Run: headless pygame with SDL's dummy video driver; simulated clock (each Clock.tick advances the game by its frame time, no real sleeping); random seed 0; keys injected as events and as key.get_pressed() state; no mouse input.
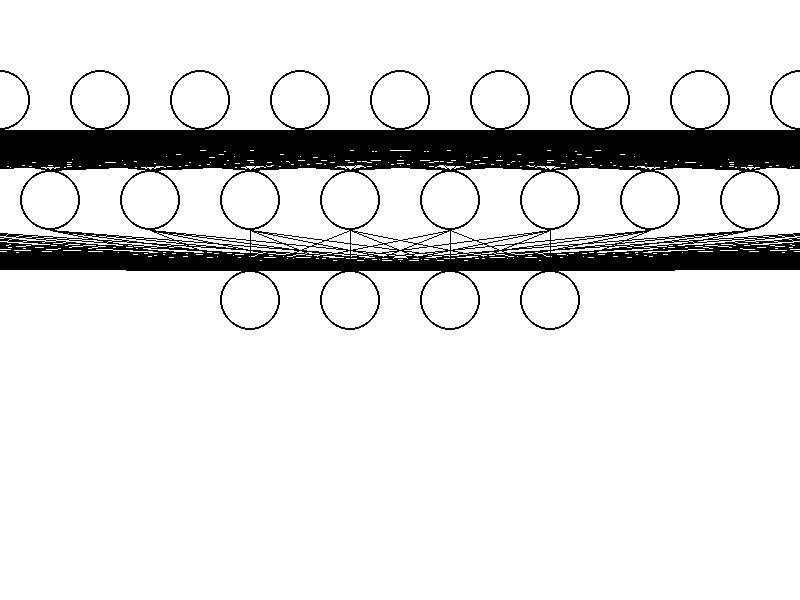
Frame 1 of 4 · flips 1–60 · no input
Frame 2 of 4 · flips 61–180 · tapped SPACE, RETURN · held RIGHT (→), D · screen unchanged from frame 1, image omitted
Frame 3 of 4 · flips 181–300 · held DOWN (↓), S · screen unchanged from frame 2, image omitted
Frame 4 of 4 · flips 301–420 · held LEFT (←), A, UP (↑), W · screen unchanged from frame 3, image omitted

The pygame program that drew these frames:

import pygame
import math

# Initialize Pygame
pygame.init()

# Screen dimensions
WIDTH, HEIGHT = 800, 600
screen = pygame.display.set_mode((WIDTH, HEIGHT))
pygame.display.set_caption("Neural Network Architecture Visualization")

# Neural network architecture (number of neurons in each layer)
architecture = [13, 256, 4]

# Circle properties
circle_radius = 30
circle_spacing = 100

# Colors
BLACK = (0, 0, 0)
WHITE = (255, 255, 255)

# Clear the screen
screen.fill(WHITE)

# Draw circles for each layer
for layer_idx, num_neurons in enumerate(architecture):
    x = (WIDTH // 2) - ((num_neurons - 1) * circle_spacing) // 2
    y = (layer_idx + 1) * circle_spacing
    for _ in range(num_neurons):
        pygame.draw.circle(screen, BLACK, (x, y), circle_radius, 2)
        x += circle_spacing

# Draw lines connecting circles
for layer_idx in range(len(architecture) - 1):
    for i in range(architecture[layer_idx]):
        x1 = (WIDTH // 2) - ((architecture[layer_idx] - 1) * circle_spacing) // 2 + i * circle_spacing
        y1 = (layer_idx + 1) * circle_spacing + circle_radius
        for j in range(architecture[layer_idx + 1]):
            x2 = (WIDTH // 2) - ((architecture[layer_idx + 1] - 1) * circle_spacing) // 2 + j * circle_spacing
            y2 = (layer_idx + 2) * circle_spacing - circle_radius
            pygame.draw.line(screen, BLACK, (x1, y1), (x2, y2))

# Main loop
running = True
while running:
    for event in pygame.event.get():
        if event.type == pygame.QUIT:
            running = False

    pygame.display.update()

# Quit Pygame
pygame.quit()
